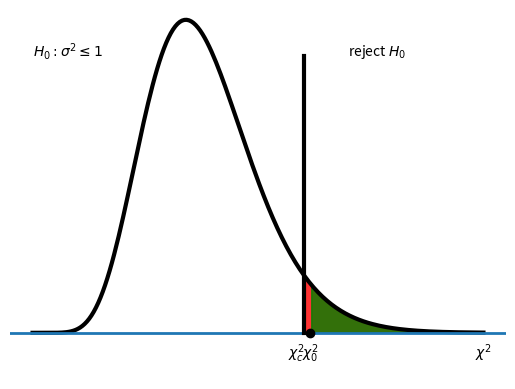

Reproduce this figure in Python.
from scipy import stats
import matplotlib.pyplot as plt
import numpy as np


#這個例子是取自於檢定的題目  H0 : sigma <= 1 ,Ha :sigma > 1    (sigma是變異數 不是標準差)
#######################################################用臨界值檢定#######################################################

n = 20
sigma = 1
s = 1.273067
s_sq = s**2
v=n-1
alpha = 0.05
chi2_statstic = ((n-1)*s_sq)/sigma
print(chi2_statstic)
right_limit_line=stats.chi2.ppf(1-alpha,df=v) #右邊臨界值
print(right_limit_line)
print(f'因為卡方統計量 {chi2_statstic} 大於 臨界值 {right_limit_line}, 故拒絕H0')

#######################################################用p-value檢定#######################################################
p_value = stats.chi2.cdf(chi2_statstic,df=v)
print(f'因為p_value {1-p_value} 小於alpha值 {alpha}, 故拒絕H0') #cdf是從左邊積到右邊 所以要算右邊的p_value要記得 1-p_value




###############################################################畫圖###############################################################
'''
綠色是卡方值
'''
sigma02 = 1
s2 =1.6207
chi0 = (n-1)*s2/sigma02 # 30.79302902093265
chic = stats.chi2.ppf(1-alpha,n-1) # 30.14352720564616
plt.figure()
x = np.linspace(0,50,200)
plt.plot(x,stats.chi2.pdf(x,df=n-1),lw=3,c='black')
plt.ylim(-0.01,0.07);plt.axhline(y=0,lw=2)
plt.text(50,-0.002,r'$\chi^2$',va='top',ha='center')
x1 = np.ones(100)*chic
y1 = np.linspace(0,0.06,100)
plt.plot(x1,y1,lw=3,c='black')
plt.plot(chi0,0,marker='o',c='black')
ja = x >= chic
yja = stats.chi2.pdf(x[ja],n-1)
plt.fill_between(x[ja],yja,0, alpha=0.8, color='red')
j = x >= chi0
yj = stats.chi2.pdf(x[j],n-1)
plt.fill_between(x[j],yj,0, alpha=0.8, color='green')
plt.text(chi0,-0.002,r'$\chi^2_0$',va='top',ha='center')
plt.text(chic,-0.002,r'$\chi^2_c$',va='top',ha='right')
plt.text(35,0.06,r'reject $H_0$')
# plt.text(8,0.005,r'$\alpha$')
plt.text(0,0.06,r'$H_0:\sigma^2 \leq 1$')
plt.axis('off')
plt.show()